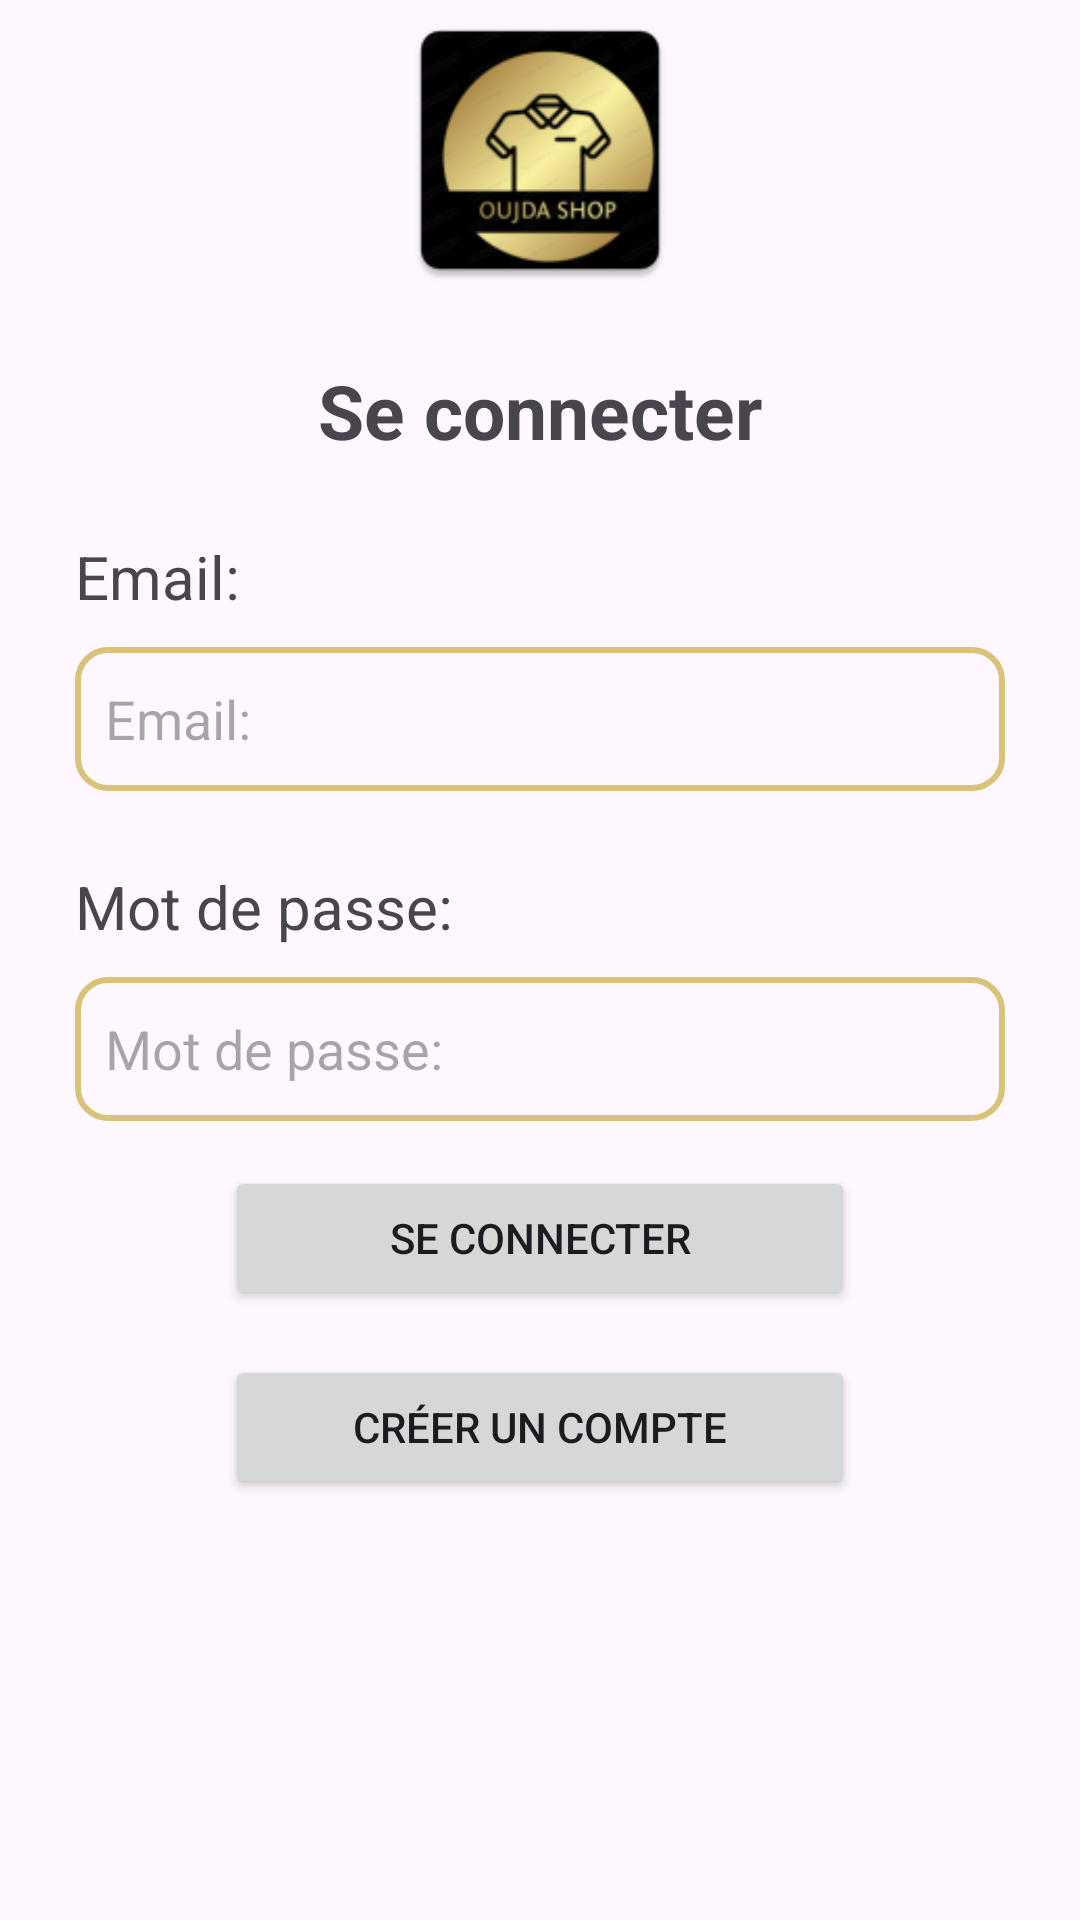

Layout XML and referenced resources for this Android screen:
<!-- AndroidManifest.xml: application theme Theme.OujdaShop -->
<!-- res/layout/activity_login.xml -->
<?xml version="1.0" encoding="utf-8"?>
<LinearLayout xmlns:android="http://schemas.android.com/apk/res/android"
    xmlns:app="http://schemas.android.com/apk/res-auto"
    xmlns:tools="http://schemas.android.com/tools"
    android:id="@+id/main"
    android:layout_width="match_parent"
    android:layout_height="match_parent"
    android:layout_marginTop="90dp"
    android:gravity="center_horizontal"
    android:orientation="vertical"
    tools:context=".LoginActivity">

    <ImageView
        android:layout_width="100dp"
        android:layout_height="100dp"
        android:layout_marginBottom="20dp"
        android:contentDescription="@string/app_name"
        android:src="@mipmap/app_logo" />

    <TextView
        android:layout_width="wrap_content"
        android:layout_height="wrap_content"
        android:text="@string/login"
        android:textSize="25sp"
        android:textStyle="bold" />

    <LinearLayout
        android:layout_width="match_parent"
        android:layout_height="wrap_content"
        android:gravity="center_horizontal"
        android:orientation="vertical"
        android:paddingStart="25dp"
        android:paddingEnd="25dp">

        <LinearLayout
            android:layout_width="match_parent"
            android:layout_height="wrap_content"
            android:orientation="vertical"
            android:paddingTop="25dp">

            <TextView
                android:id="@+id/emailLabel"
                android:layout_width="match_parent"
                android:layout_height="wrap_content"
                android:layout_marginBottom="10dp"
                android:labelFor="@id/email"
                android:text="@string/email"
                android:textSize="20sp" />

            <EditText
                android:id="@+id/email"
                android:layout_width="match_parent"
                android:layout_height="48dp"
                android:autofillHints="emailAddress"
                android:background="@drawable/input_style"
                android:inputType="textEmailAddress"
                android:hint="@string/email"
                />

        </LinearLayout>

        <LinearLayout
            android:layout_width="match_parent"
            android:layout_height="wrap_content"
            android:orientation="vertical"
            android:paddingTop="25dp">

            <TextView
                android:id="@+id/passwordLabel"
                android:layout_width="match_parent"
                android:layout_height="wrap_content"
                android:layout_marginBottom="10dp"
                android:labelFor="@id/password"
                android:text="@string/password"
                android:textSize="20sp" />

            <EditText
                android:id="@+id/password"
                android:layout_width="match_parent"
                android:layout_height="48dp"
                android:autofillHints="emailAddress"
                android:background="@drawable/input_style"
                android:inputType="textPassword"
                android:hint="@string/password"
                />
        </LinearLayout>

        <LinearLayout
            android:layout_width="match_parent"
            android:layout_height="wrap_content"
            android:orientation="vertical"
            android:paddingStart="50dp"
            android:paddingEnd="50dp">

            <Button
                android:id="@+id/btnLogin"
                android:layout_width="match_parent"
                android:layout_height="wrap_content"
                android:layout_marginTop="15dp"
                android:layout_marginBottom="15dp"
                android:text="@string/login" />

            <Button
                android:id="@+id/btnNewAccount"
                android:layout_width="match_parent"
                android:layout_height="wrap_content"
                android:text="@string/newAccount" />

        </LinearLayout>

    </LinearLayout>
</LinearLayout>
<!-- resources referenced by this layout -->
<resources>
  <!-- drawable input_style (drawable) -->
  <?xml version="1.0" encoding="utf-8"?>
  <shape xmlns:android="http://schemas.android.com/apk/res/android">
      <stroke
          android:width="2dp"
          android:color="@color/colorPrimary" /> 
      <corners android:radius="10dp" /> 
      <padding
          android:bottom="10dp"
          android:left="10dp"
          android:right="10dp"
          android:top="10dp" />
  </shape>
  <!-- mipmap app_logo: webp bitmap (mipmap-hdpi, 3818 bytes) -->
  <string name="app_name">Oujda Shop</string>
  <string name="email">Email:</string>
  <string name="login">Se connecter</string>
  <string name="newAccount">Créer un compte</string>
  <string name="password">Mot de passe:</string>
  <style name="Theme.OujdaShop" parent="Base.Theme.OujdaShop" />
  <color name="colorPrimary">#D9C378</color>
  <style name="Base.Theme.OujdaShop" parent="Theme.Material3.DayNight.NoActionBar">
          
           <item name="colorPrimary">@color/colorPrimary</item>
           <item name="colorPrimaryDark">@color/colorPrimaryDark</item>
      </style>
  <color name="colorPrimaryDark">#d9c278ad</color>
</resources>
